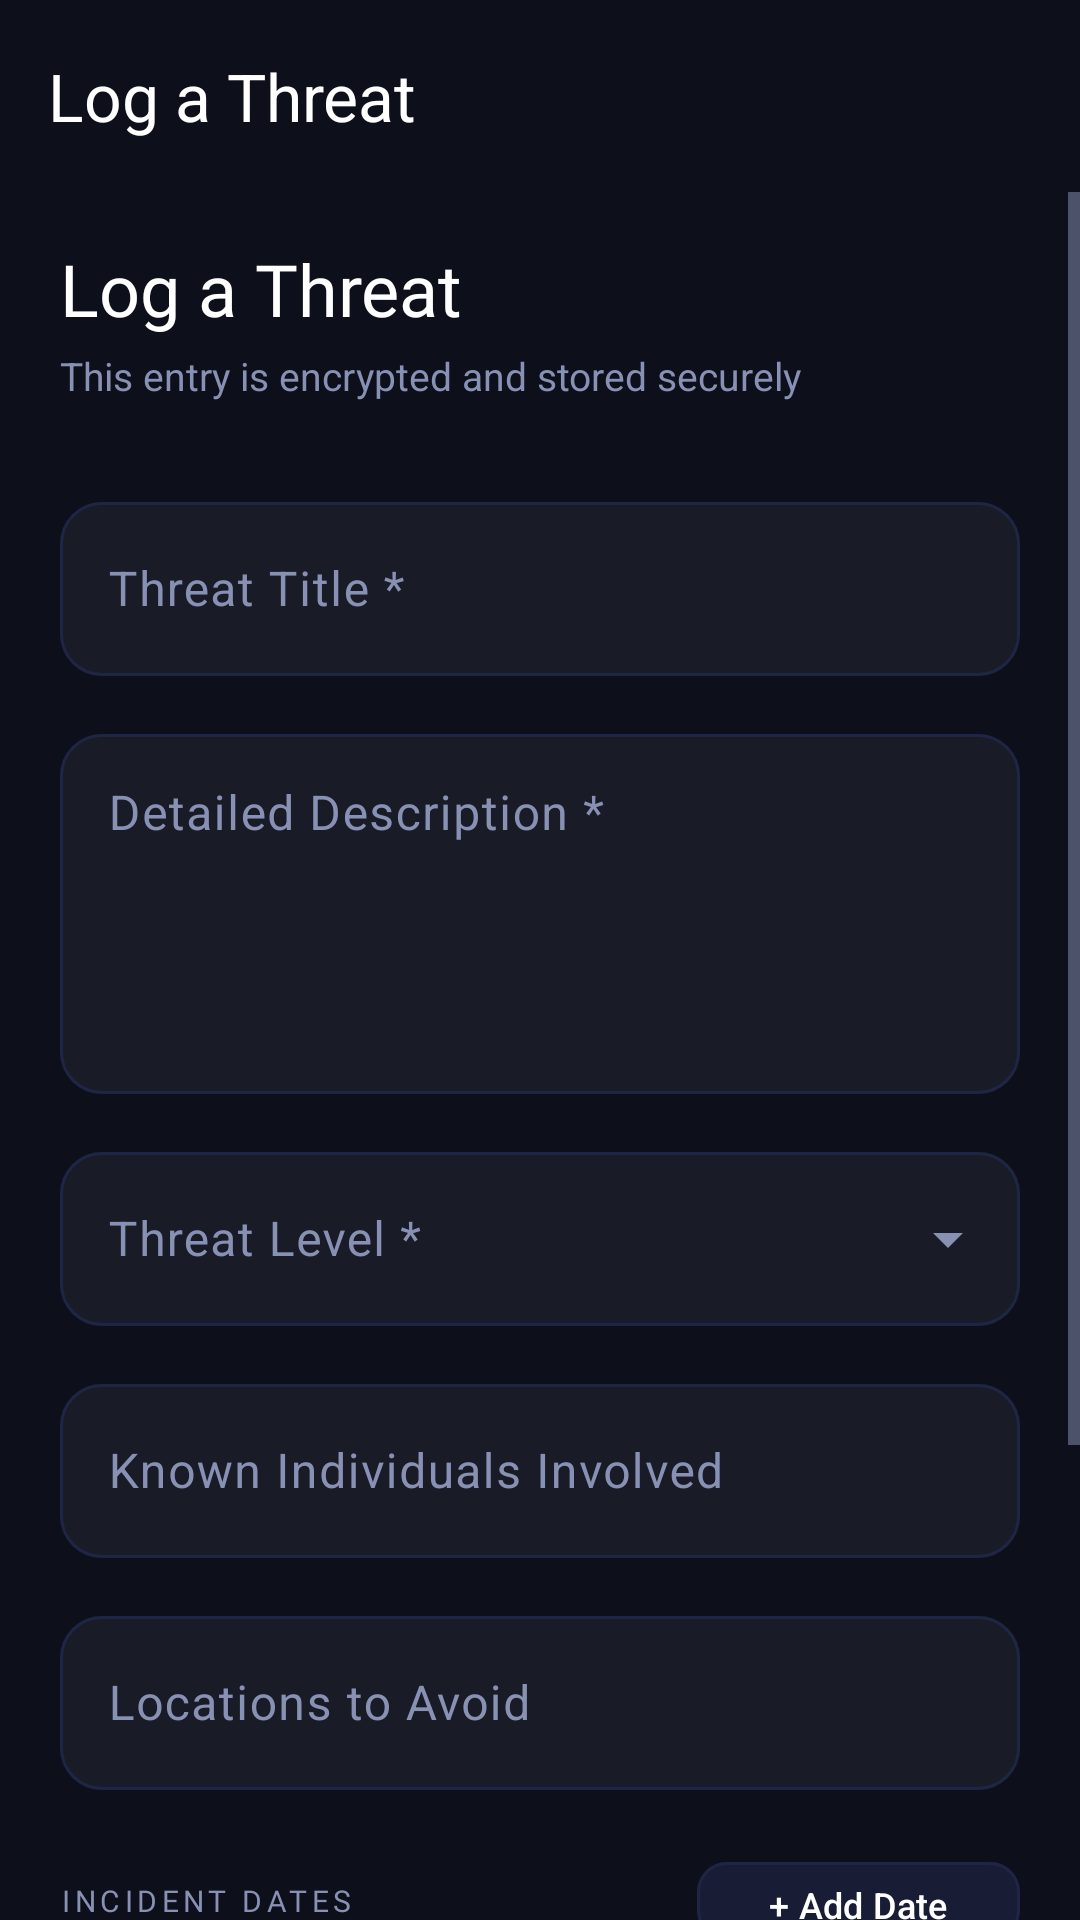

Layout XML and referenced resources for this Android screen:
<!-- AndroidManifest.xml: application theme Theme.LastCall -->
<!-- res/layout/fragment_add_threat.xml -->
<?xml version="1.0" encoding="utf-8"?>
<androidx.constraintlayout.widget.ConstraintLayout
    xmlns:android="http://schemas.android.com/apk/res/android"
    xmlns:app="http://schemas.android.com/apk/res-auto"
    android:layout_width="match_parent"
    android:layout_height="match_parent"
    android:background="@color/bg_primary">

    <com.google.android.material.appbar.MaterialToolbar
        android:id="@+id/toolbar"
        android:layout_width="match_parent"
        android:layout_height="?attr/actionBarSize"
        android:background="@color/bg_primary"
        app:navigationIcon="@drawable/ic_arrow_back"
        app:navigationIconTint="@color/text_primary"
        app:title="@string/add_threat_title"
        app:titleTextColor="@color/text_primary"
        app:layout_constraintTop_toTopOf="parent"/>

    <ScrollView
        android:layout_width="match_parent"
        android:layout_height="0dp"
        android:fillViewport="true"
        android:overScrollMode="never"
        app:layout_constraintTop_toBottomOf="@id/toolbar"
        app:layout_constraintBottom_toBottomOf="parent">

    <LinearLayout
        android:layout_width="match_parent"
        android:layout_height="wrap_content"
        android:orientation="vertical"
        android:paddingHorizontal="@dimen/page_padding_h"
        android:paddingTop="@dimen/spacing_md"
        android:paddingBottom="@dimen/spacing_2xl">

        <TextView
            android:layout_width="wrap_content"
            android:layout_height="wrap_content"
            android:layout_marginBottom="4dp"
            android:text="@string/add_threat_title"
            android:textColor="@color/text_primary"
            android:textSize="24sp"
            android:fontFamily="@font/montserrat_bold"/>

        <TextView
            android:layout_width="wrap_content"
            android:layout_height="wrap_content"
            android:layout_marginBottom="28dp"
            android:text="@string/threat_encrypted_note"
            android:textColor="@color/text_secondary"
            android:textSize="13sp"/>

        
        <com.google.android.material.textfield.TextInputLayout
            android:id="@+id/til_title"
            android:layout_width="match_parent"
            android:layout_height="wrap_content"
            android:layout_marginBottom="14dp"
            style="@style/Widget.LastCall.TextInputLayout"
            android:hint="@string/threat_title_hint">

            <com.google.android.material.textfield.TextInputEditText
                android:id="@+id/et_title"
                android:layout_width="match_parent"
                android:layout_height="58dp"
                android:inputType="textCapSentences"
                android:textColor="@color/text_primary"/>
        </com.google.android.material.textfield.TextInputLayout>

        
        <com.google.android.material.textfield.TextInputLayout
            android:id="@+id/til_description"
            android:layout_width="match_parent"
            android:layout_height="wrap_content"
            android:layout_marginBottom="14dp"
            style="@style/Widget.LastCall.TextInputLayout"
            android:hint="@string/detailed_description_hint">

            <com.google.android.material.textfield.TextInputEditText
                android:id="@+id/et_description"
                android:layout_width="match_parent"
                android:layout_height="120dp"
                android:gravity="top|start"
                android:inputType="textMultiLine|textCapSentences"
                android:textColor="@color/text_primary"/>
        </com.google.android.material.textfield.TextInputLayout>

        
        <com.google.android.material.textfield.TextInputLayout
            android:id="@+id/til_threat_level"
            android:layout_width="match_parent"
            android:layout_height="wrap_content"
            android:layout_marginBottom="14dp"
            style="@style/Widget.LastCall.ExposedDropdown"
            android:hint="@string/threat_level_hint">

            <AutoCompleteTextView
                android:id="@+id/sp_threat_level"
                android:layout_width="match_parent"
                android:layout_height="58dp"
                android:inputType="none"
                android:textColor="@color/text_primary"/>
        </com.google.android.material.textfield.TextInputLayout>

        
        <com.google.android.material.textfield.TextInputLayout
            android:id="@+id/til_involved_persons"
            android:layout_width="match_parent"
            android:layout_height="wrap_content"
            android:layout_marginBottom="14dp"
            style="@style/Widget.LastCall.TextInputLayout"
            android:hint="@string/known_individuals_hint">

            <com.google.android.material.textfield.TextInputEditText
                android:id="@+id/et_involved_persons"
                android:layout_width="match_parent"
                android:layout_height="58dp"
                android:textColor="@color/text_primary"/>
        </com.google.android.material.textfield.TextInputLayout>

        
        <com.google.android.material.textfield.TextInputLayout
            android:id="@+id/til_locations"
            android:layout_width="match_parent"
            android:layout_height="wrap_content"
            android:layout_marginBottom="20dp"
            style="@style/Widget.LastCall.TextInputLayout"
            android:hint="@string/locations_to_avoid_hint">

            <com.google.android.material.textfield.TextInputEditText
                android:id="@+id/et_locations"
                android:layout_width="match_parent"
                android:layout_height="58dp"
                android:textColor="@color/text_primary"/>
        </com.google.android.material.textfield.TextInputLayout>

        
        <LinearLayout
            android:layout_width="match_parent"
            android:layout_height="wrap_content"
            android:orientation="horizontal"
            android:gravity="center_vertical"
            android:layout_marginBottom="10dp">

            <TextView
                android:layout_width="0dp"
                android:layout_height="wrap_content"
                android:layout_weight="1"
                android:text="@string/incident_dates"
                android:textColor="@color/text_secondary"
                android:textSize="10sp"
                android:letterSpacing="0.15"
                android:fontFamily="@font/montserrat_bold"/>

            <com.google.android.material.button.MaterialButton
                android:id="@+id/btn_add_date"
                android:layout_width="wrap_content"
                android:layout_height="34dp"
                android:text="@string/add_date"
                android:textSize="12sp"
                android:textColor="@color/text_primary"
                app:backgroundTint="#181C35"
                app:strokeColor="#1F2545"
                app:strokeWidth="1dp"
                app:cornerRadius="10dp"/>
        </LinearLayout>

        
        <androidx.recyclerview.widget.RecyclerView
            android:id="@+id/rv_dates"
            android:layout_width="match_parent"
            android:layout_height="wrap_content"
            android:nestedScrollingEnabled="false"
            android:layout_marginBottom="16dp"/>

        
        <com.google.android.material.button.MaterialButton
            android:id="@+id/btn_attach_evidence"
            android:layout_width="match_parent"
            android:layout_height="52dp"
            android:layout_marginBottom="24dp"
            android:text="@string/attach_evidence"
            android:textSize="14sp"
            android:textColor="@color/accent_red"
            app:backgroundTint="#181C35"
            app:strokeColor="#FF2D5540"
            app:strokeWidth="1dp"
            app:cornerRadius="14dp"
            app:icon="@drawable/ic_upload"
            app:iconTint="#FF2D55"/>

        
        <androidx.appcompat.widget.AppCompatButton
            android:id="@+id/btn_save"
            android:layout_width="match_parent"
            android:layout_height="58dp"
            android:background="@drawable/bg_button_primary"
            android:text="@string/save_threat_entry"
            android:textColor="@color/text_primary"
            android:textSize="15sp"
            android:fontFamily="@font/montserrat_bold"
            android:letterSpacing="0.08"
            android:stateListAnimator="@null"/>

    </LinearLayout>
    </ScrollView>
</androidx.constraintlayout.widget.ConstraintLayout>
<!-- resources referenced by this layout -->
<resources>
  <color name="accent_red">#FF2D55</color>
  <color name="bg_primary">#0D0F1A</color>
  <color name="text_primary">#FFFFFF</color>
  <color name="text_secondary">#8891B4</color>
  <dimen name="page_padding_h">20dp</dimen>
  <dimen name="spacing_2xl">48dp</dimen>
  <dimen name="spacing_md">16dp</dimen>
  <!-- drawable bg_button_primary (drawable) -->
  <?xml version="1.0" encoding="utf-8"?>
  <shape xmlns:android="http://schemas.android.com/apk/res/android" android:shape="rectangle">
      <gradient
          android:startColor="#FF2D55"
          android:endColor="#FF6B35"
          android:angle="135"
          android:type="linear"/>
      <corners android:radius="14dp"/>
  </shape>
  <!-- drawable ic_upload (drawable) -->
  <?xml version="1.0" encoding="utf-8"?>
  <vector xmlns:android="http://schemas.android.com/apk/res/android"
      android:width="24dp" android:height="24dp" android:viewportWidth="24" android:viewportHeight="24">
      <path android:fillColor="#FFFFFF"
          android:pathData="M9,16h6v-6h4l-7,-7 -7,7h4zM5,18h14v2H5z"/>
  </vector>
  <string name="add_date">+ Add Date</string>
  <string name="add_threat_title">Log a Threat</string>
  <string name="attach_evidence">Attach Evidence (Photos/Docs)</string>
  <string name="detailed_description_hint">Detailed Description *</string>
  <string name="incident_dates">INCIDENT DATES</string>
  <string name="known_individuals_hint">Known Individuals Involved</string>
  <string name="locations_to_avoid_hint">Locations to Avoid</string>
  <string name="save_threat_entry">SAVE THREAT ENTRY</string>
  <string name="threat_encrypted_note">This entry is encrypted and stored securely</string>
  <string name="threat_level_hint">Threat Level *</string>
  <string name="threat_title_hint">Threat Title *</string>
  <style name="Widget.LastCall.ExposedDropdown" parent="Widget.Material3.TextInputLayout.OutlinedBox.ExposedDropdownMenu">
          <item name="boxStrokeColor">@color/stroke_color_selector</item>
          <item name="boxStrokeErrorColor">@color/status_danger</item>
          <item name="hintTextColor">@color/text_secondary</item>
          <item name="boxCornerRadiusTopStart">14dp</item>
          <item name="boxCornerRadiusTopEnd">14dp</item>
          <item name="boxCornerRadiusBottomStart">14dp</item>
          <item name="boxCornerRadiusBottomEnd">14dp</item>
          <item name="boxBackgroundColor">@color/input_background</item>
          <item name="android:textColorHint">@color/text_secondary</item>
          <item name="colorControlActivated">@color/accent_red</item>
      </style>
  <color name="status_danger">#FF2D55</color>
  <color name="input_background">#0DFFFFFF</color>
  <color name="bg_card">#181C35</color>
  <color name="accent_red_dark">#CC1F3F</color>
  <color name="accent_orange">#FF6B35</color>
  <color name="bg_card_elevated">#1E2340</color>
  <color name="accent_orange_dark">#CC4F28</color>
  <color name="bg_secondary">#13162B</color>
  <color name="text_tertiary">#4A5070</color>
  <color name="border_subtle">#1F2545</color>
  <color name="border_accent">#FF2D5530</color>
  <color name="accent_red_ripple">#33FF2D55</color>
</resources>
